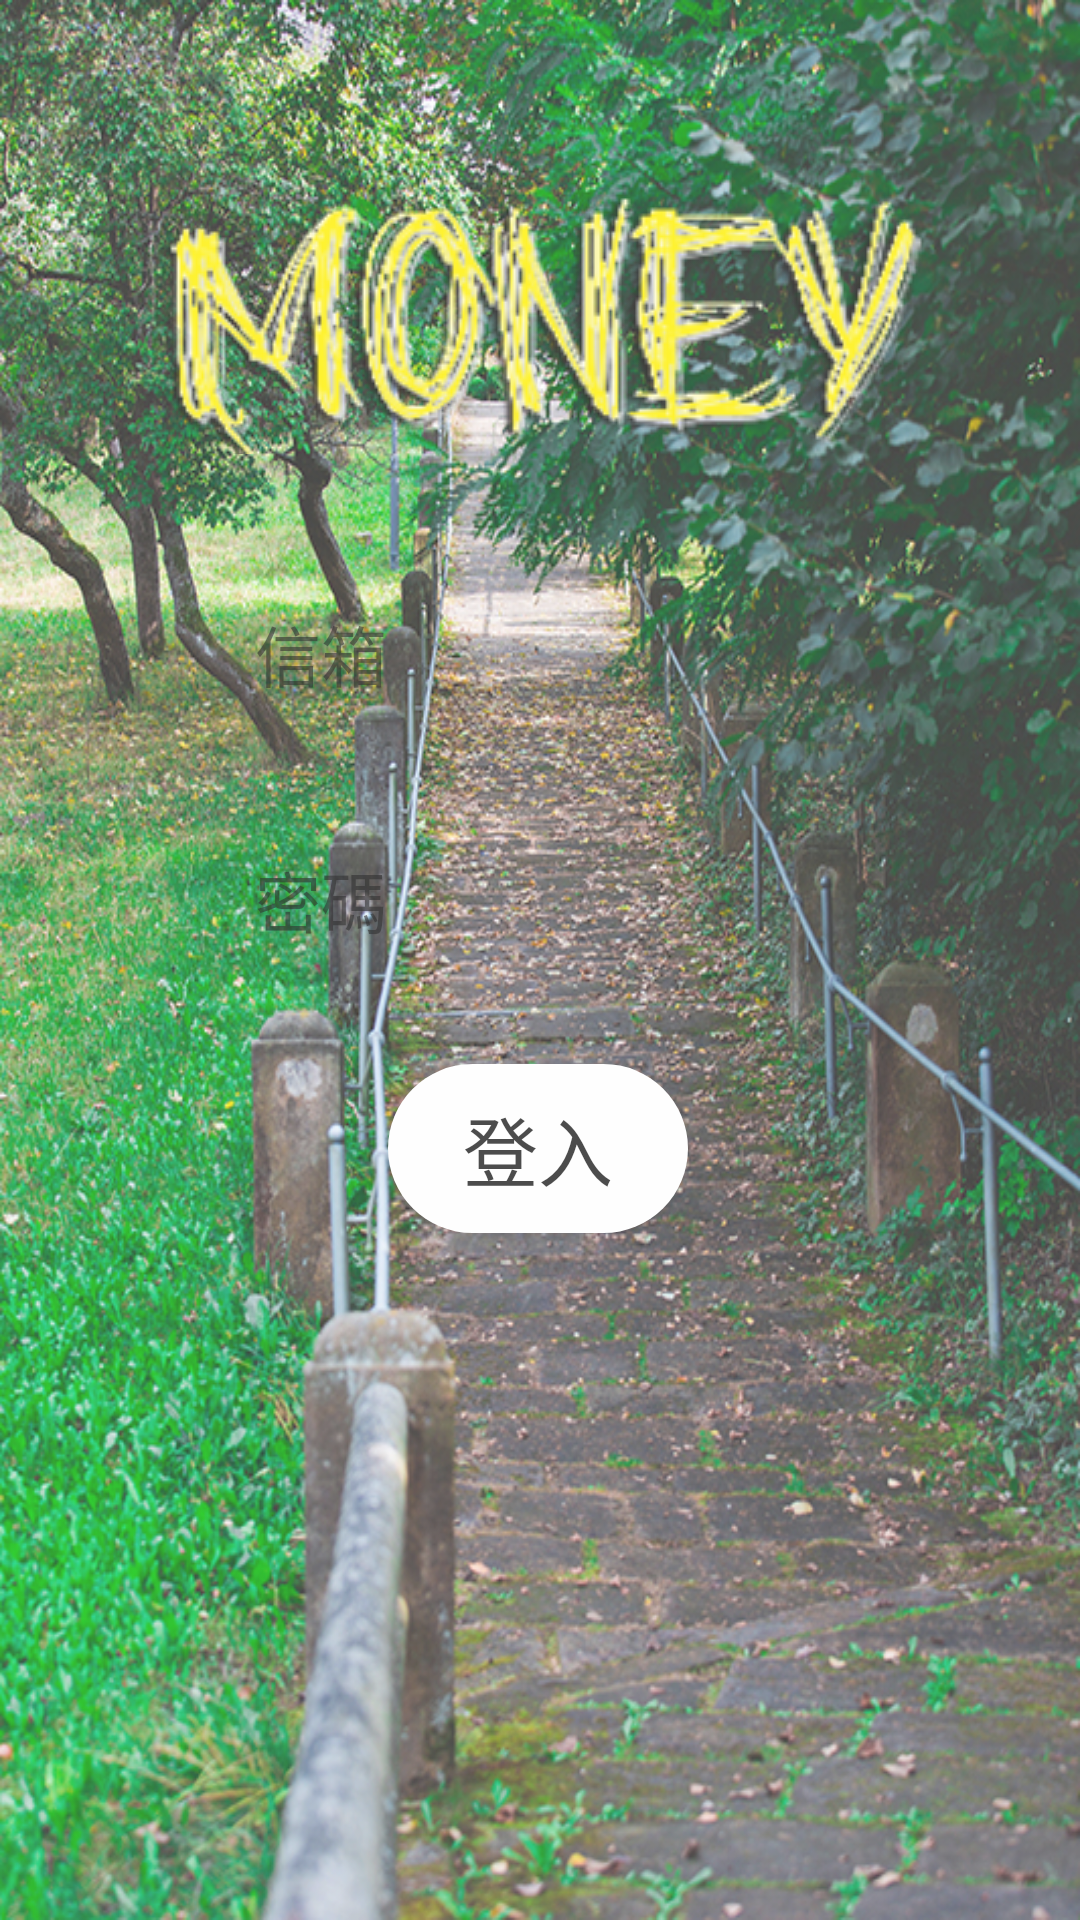

The Android layout XML behind this screen, and the referenced resources:
<!-- AndroidManifest.xml: application theme AppTheme -->
<!-- res/layout/activity_login.xml -->
<?xml version="1.0" encoding="utf-8"?>
<androidx.constraintlayout.widget.ConstraintLayout xmlns:android="http://schemas.android.com/apk/res/android"
    xmlns:app="http://schemas.android.com/apk/res-auto"
    xmlns:tools="http://schemas.android.com/tools"
    android:layout_width="match_parent"
    android:layout_height="match_parent"
    android:background="@drawable/background"
    android:alpha="0.8"
    tools:context=".login">

    <ImageView
        android:id="@+id/imageView"
        android:layout_width="wrap_content"
        android:layout_height="wrap_content"
        app:layout_constraintBottom_toTopOf="@+id/login_email"
        app:layout_constraintEnd_toEndOf="parent"
        app:layout_constraintHorizontal_bias="0.498"
        app:layout_constraintStart_toStartOf="parent"
        app:layout_constraintTop_toTopOf="parent"
        app:layout_constraintVertical_bias="0.531"
        app:srcCompat="@drawable/image"/>


    <EditText
        android:id="@+id/login_email"
        android:layout_width="220dp"
        android:layout_height="50dp"
        android:background="@drawable/bg_circle"
        android:paddingLeft="15dp"
        android:textSize="22sp"
        android:ems="10"
        android:hint="信箱"
        android:inputType="textEmailAddress"
        android:textColor="#000000"
        app:layout_constraintBottom_toBottomOf="parent"
        app:layout_constraintEnd_toEndOf="parent"
        app:layout_constraintStart_toStartOf="parent"
        app:layout_constraintTop_toTopOf="parent"
        app:layout_constraintVertical_bias="0.327" />

    <EditText
        android:id="@+id/login_password"
        android:layout_width="220dp"
        android:layout_height="50dp"
        android:textSize="22sp"
        android:background="@drawable/bg_circle"
        android:paddingLeft="15dp"
        android:layout_marginTop="32dp"
        android:ems="10"
        android:hint="密碼"
        android:inputType="textPassword"
        android:textColor="#000000"
        app:layout_constraintEnd_toEndOf="parent"
        app:layout_constraintStart_toStartOf="parent"
        app:layout_constraintTop_toBottomOf="@+id/login_email" />

    <Button
        android:id="@+id/login"
        android:layout_width="100dp"
        android:layout_height="wrap_content"
        android:background="@drawable/bg_round"
        android:text="登入"
        android:textSize="25sp"
        android:padding="10dp"
        app:layout_constraintBottom_toBottomOf="parent"
        app:layout_constraintEnd_toEndOf="parent"
        app:layout_constraintHorizontal_bias="0.498"
        app:layout_constraintStart_toStartOf="parent"
        app:layout_constraintTop_toBottomOf="@+id/login_password"
        app:layout_constraintVertical_bias="0.115" />



</androidx.constraintlayout.widget.ConstraintLayout>
<!-- resources referenced by this layout -->
<resources>
  <!-- drawable background: jpg bitmap (drawable, 773590 bytes) -->
  <!-- drawable bg_round (drawable) -->
  <?xml version="1.0" encoding="utf-8"?>
  <shape xmlns:android="http://schemas.android.com/apk/res/android">
      <corners android:radius="35dp"/>
      <solid android:color="#FFFFFF"/>
  
  </shape>
  <!-- drawable image: png bitmap (drawable, 49999 bytes) -->
  <style name="AppTheme" parent="Theme.AppCompat.Light.NoActionBar">
          
          <item name="colorPrimary">@color/colorPrimary</item>
          <item name="colorPrimaryDark">@color/colorPrimaryDark</item>
          <item name="colorAccent">@color/colorAccent</item>
  
  
      </style>
  <color name="colorPrimary">#96A4AE</color>
  <color name="colorPrimaryDark">#96A4AE</color>
  <color name="colorAccent">#D81B60</color>
</resources>
